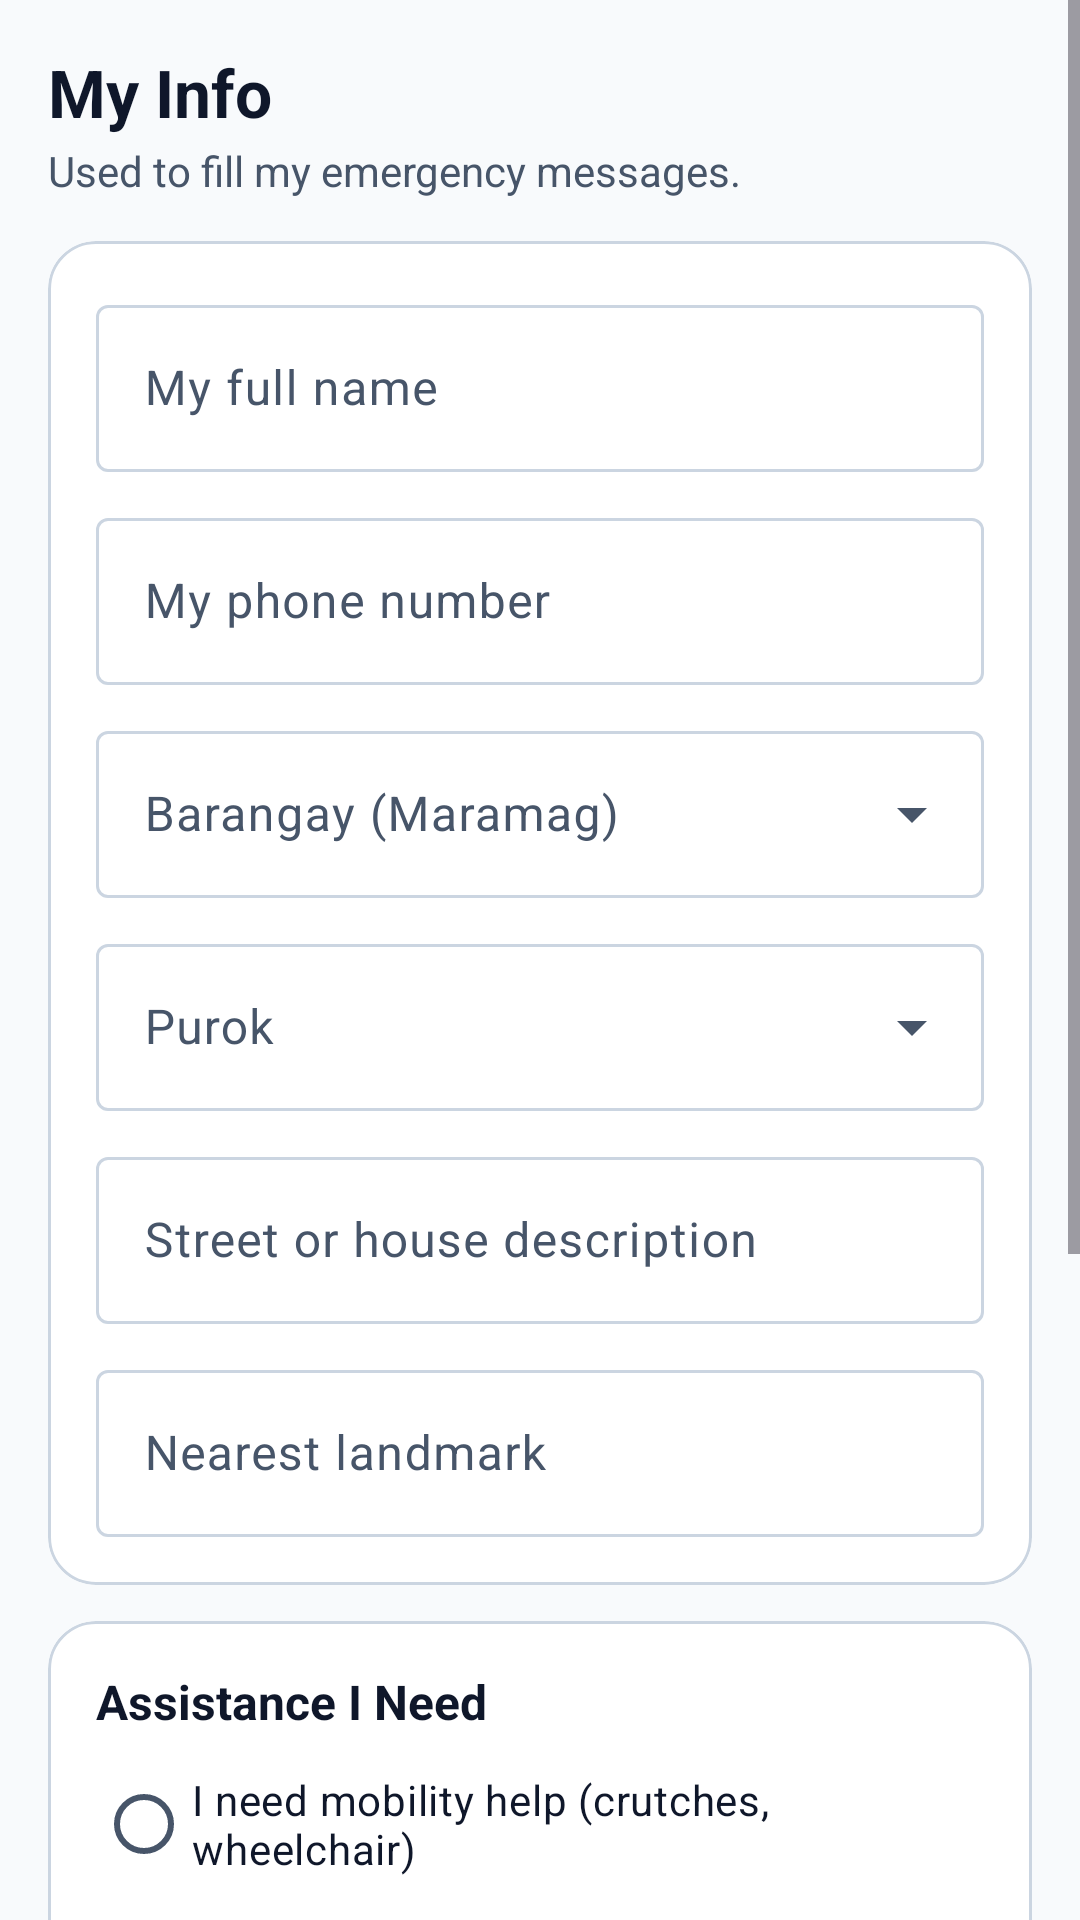

Write the Android layout XML for this screen, with the resource values it uses.
<!-- AndroidManifest.xml: application theme Theme.SafeAssist -->
<!-- res/layout/fragment_profile.xml -->
<?xml version="1.0" encoding="utf-8"?>
<ScrollView xmlns:android="http://schemas.android.com/apk/res/android"
    xmlns:app="http://schemas.android.com/apk/res-auto"
    android:layout_width="match_parent"
    android:layout_height="match_parent"
    android:background="@color/bg_light"
    android:fillViewport="true">

    <LinearLayout
        android:layout_width="match_parent"
        android:layout_height="wrap_content"
        android:orientation="vertical"
        android:padding="16dp">

        <TextView
            android:layout_width="match_parent"
            android:layout_height="wrap_content"
            android:text="My Info"
            android:textColor="@color/text_primary"
            android:textSize="22sp"
            android:textStyle="bold" />

        <TextView
            android:layout_width="match_parent"
            android:layout_height="wrap_content"
            android:layout_marginTop="2dp"
            android:text="Used to fill my emergency messages."
            android:textColor="@color/text_secondary"
            android:textSize="14sp" />

        <com.google.android.material.card.MaterialCardView
            style="@style/SafeAssist.Card"
            android:layout_width="match_parent"
            android:layout_height="wrap_content"
            android:layout_marginTop="14dp">

            <LinearLayout
                android:layout_width="match_parent"
                android:layout_height="wrap_content"
                android:orientation="vertical"
                android:padding="16dp">

                <com.google.android.material.textfield.TextInputLayout
                    style="@style/Widget.Material3.TextInputLayout.OutlinedBox"
                    android:layout_width="match_parent"
                    android:layout_height="wrap_content"
                    android:hint="My full name">

                    <com.google.android.material.textfield.TextInputEditText
                        android:id="@+id/et_full_name"
                        android:layout_width="match_parent"
                        android:layout_height="wrap_content"
                        android:inputType="textPersonName" />
                </com.google.android.material.textfield.TextInputLayout>

                <com.google.android.material.textfield.TextInputLayout
                    style="@style/Widget.Material3.TextInputLayout.OutlinedBox"
                    android:layout_width="match_parent"
                    android:layout_height="wrap_content"
                    android:layout_marginTop="10dp"
                    android:hint="My phone number">

                    <com.google.android.material.textfield.TextInputEditText
                        android:id="@+id/et_contact_number"
                        android:layout_width="match_parent"
                        android:layout_height="wrap_content"
                        android:inputType="phone" />
                </com.google.android.material.textfield.TextInputLayout>

                <com.google.android.material.textfield.TextInputLayout
                    style="@style/Widget.Material3.TextInputLayout.OutlinedBox.ExposedDropdownMenu"
                    android:layout_width="match_parent"
                    android:layout_height="wrap_content"
                    android:layout_marginTop="10dp"
                    android:hint="Barangay (Maramag)">

                    <com.google.android.material.textfield.MaterialAutoCompleteTextView
                        android:id="@+id/et_barangay"
                        android:layout_width="match_parent"
                        android:layout_height="wrap_content"
                        android:inputType="none" />
                </com.google.android.material.textfield.TextInputLayout>

                <com.google.android.material.textfield.TextInputLayout
                    style="@style/Widget.Material3.TextInputLayout.OutlinedBox.ExposedDropdownMenu"
                    android:layout_width="match_parent"
                    android:layout_height="wrap_content"
                    android:layout_marginTop="10dp"
                    android:hint="Purok">

                    <com.google.android.material.textfield.MaterialAutoCompleteTextView
                        android:id="@+id/et_purok"
                        android:layout_width="match_parent"
                        android:layout_height="wrap_content"
                        android:inputType="textCapWords" />
                </com.google.android.material.textfield.TextInputLayout>

                <com.google.android.material.textfield.TextInputLayout
                    style="@style/Widget.Material3.TextInputLayout.OutlinedBox"
                    android:layout_width="match_parent"
                    android:layout_height="wrap_content"
                    android:layout_marginTop="10dp"
                    android:hint="Street or house description">

                    <com.google.android.material.textfield.TextInputEditText
                        android:id="@+id/et_street_household"
                        android:layout_width="match_parent"
                        android:layout_height="wrap_content"
                        android:inputType="textCapSentences" />
                </com.google.android.material.textfield.TextInputLayout>

                <com.google.android.material.textfield.TextInputLayout
                    style="@style/Widget.Material3.TextInputLayout.OutlinedBox"
                    android:layout_width="match_parent"
                    android:layout_height="wrap_content"
                    android:layout_marginTop="10dp"
                    android:hint="Nearest landmark">

                    <com.google.android.material.textfield.TextInputEditText
                        android:id="@+id/et_landmark"
                        android:layout_width="match_parent"
                        android:layout_height="wrap_content"
                        android:inputType="textCapSentences" />
                </com.google.android.material.textfield.TextInputLayout>
            </LinearLayout>
        </com.google.android.material.card.MaterialCardView>

        
        <com.google.android.material.card.MaterialCardView
            style="@style/SafeAssist.Card"
            android:layout_width="match_parent"
            android:layout_height="wrap_content"
            android:layout_marginTop="12dp">

            <LinearLayout
                android:layout_width="match_parent"
                android:layout_height="wrap_content"
                android:orientation="vertical"
                android:padding="16dp">

                <TextView
                    android:layout_width="match_parent"
                    android:layout_height="wrap_content"
                    android:text="Assistance I Need"
                    android:textColor="@color/text_primary"
                    android:textSize="16sp"
                    android:textStyle="bold" />

                <RadioGroup
                    android:id="@+id/rg_mobility_profile"
                    android:layout_width="match_parent"
                    android:layout_height="wrap_content"
                    android:layout_marginTop="6dp">

                    <com.google.android.material.radiobutton.MaterialRadioButton
                        android:id="@+id/rb_mobility"
                        android:layout_width="match_parent"
                        android:layout_height="wrap_content"
                        android:minHeight="48dp"
                        android:text="I need mobility help (crutches, wheelchair)"
                        android:textColor="@color/text_primary"
                        android:textSize="14sp" />

                    <com.google.android.material.radiobutton.MaterialRadioButton
                        android:id="@+id/rb_senior"
                        android:layout_width="match_parent"
                        android:layout_height="wrap_content"
                        android:minHeight="48dp"
                        android:text="I am a senior or have a health condition"
                        android:textColor="@color/text_primary"
                        android:textSize="14sp" />

                    <com.google.android.material.radiobutton.MaterialRadioButton
                        android:id="@+id/rb_general"
                        android:layout_width="match_parent"
                        android:layout_height="wrap_content"
                        android:minHeight="48dp"
                        android:text="I don't need mobility help"
                        android:textColor="@color/text_primary"
                        android:textSize="14sp" />

                    <com.google.android.material.radiobutton.MaterialRadioButton
                        android:id="@+id/rb_other_profile"
                        android:layout_width="match_parent"
                        android:layout_height="wrap_content"
                        android:minHeight="48dp"
                        android:text="Other help I need"
                        android:textColor="@color/text_primary"
                        android:textSize="14sp" />
                </RadioGroup>

                <com.google.android.material.textfield.TextInputLayout
                    style="@style/Widget.Material3.TextInputLayout.OutlinedBox"
                    android:layout_width="match_parent"
                    android:layout_height="wrap_content"
                    android:layout_marginTop="8dp"
                    android:hint="Other needs or notes">

                    <com.google.android.material.textfield.TextInputEditText
                        android:id="@+id/et_assistance_notes"
                        android:layout_width="match_parent"
                        android:layout_height="wrap_content"
                        android:inputType="textCapSentences|textMultiLine"
                        android:maxLength="120"
                        android:minLines="2" />
                </com.google.android.material.textfield.TextInputLayout>
            </LinearLayout>
        </com.google.android.material.card.MaterialCardView>

        <com.google.android.material.button.MaterialButton
            android:id="@+id/btn_save_profile"
            style="@style/SafeAssist.PrimaryButton"
            android:layout_width="match_parent"
            android:layout_height="wrap_content"
            android:layout_marginTop="16dp"
            android:layout_marginBottom="12dp"
            android:text="Save My Info" />

    </LinearLayout>
</ScrollView>
<!-- resources referenced by this layout -->
<resources>
  <color name="bg_light">#F8FAFC</color>
  <color name="text_primary">#0F172A</color>
  <color name="text_secondary">#475569</color>
  <style name="SafeAssist.Card" parent="Widget.Material3.CardView.Outlined">
          <item name="cardBackgroundColor">@color/surface_white</item>
          <item name="strokeColor">@color/border_subtle</item>
          <item name="strokeWidth">1dp</item>
          <item name="cardCornerRadius">16dp</item>
          <item name="cardElevation">0dp</item>
      </style>
  <style name="SafeAssist.PrimaryButton" parent="Widget.Material3.Button">
          <item name="android:minHeight">56dp</item>
          <item name="android:textSize">16sp</item>
          <item name="android:textStyle">bold</item>
          <item name="cornerRadius">14dp</item>
          <item name="backgroundTint">@color/primary_blue</item>
          <item name="android:textColor">@color/white</item>
      </style>
  <style name="Theme.SafeAssist" parent="Theme.Material3.Light.NoActionBar">
          <item name="colorPrimary">@color/primary_blue</item>
          <item name="colorOnPrimary">@color/white</item>
          <item name="colorPrimaryContainer">@color/primary_blue_light</item>
          <item name="colorOnPrimaryContainer">@color/primary_blue_dark</item>
          <item name="colorError">@color/sos_red</item>
          <item name="colorOnError">@color/white</item>
          <item name="android:colorBackground">@color/bg_light</item>
          <item name="colorSurface">@color/surface_white</item>
          <item name="colorOnSurface">@color/text_primary</item>
          <item name="colorOnSurfaceVariant">@color/text_secondary</item>
          <item name="colorOutline">@color/border_subtle</item>
          <item name="android:statusBarColor">@color/surface_white</item>
          <item name="android:windowLightStatusBar">true</item>
      </style>
  <color name="surface_white">#FFFFFF</color>
  <color name="border_subtle">#CBD5E1</color>
  <color name="primary_blue">#1D4ED8</color>
  <color name="white">#FFFFFF</color>
  <color name="primary_blue_light">#EFF6FF</color>
  <color name="primary_blue_dark">#1E40AF</color>
  <color name="sos_red">#DC2626</color>
</resources>
